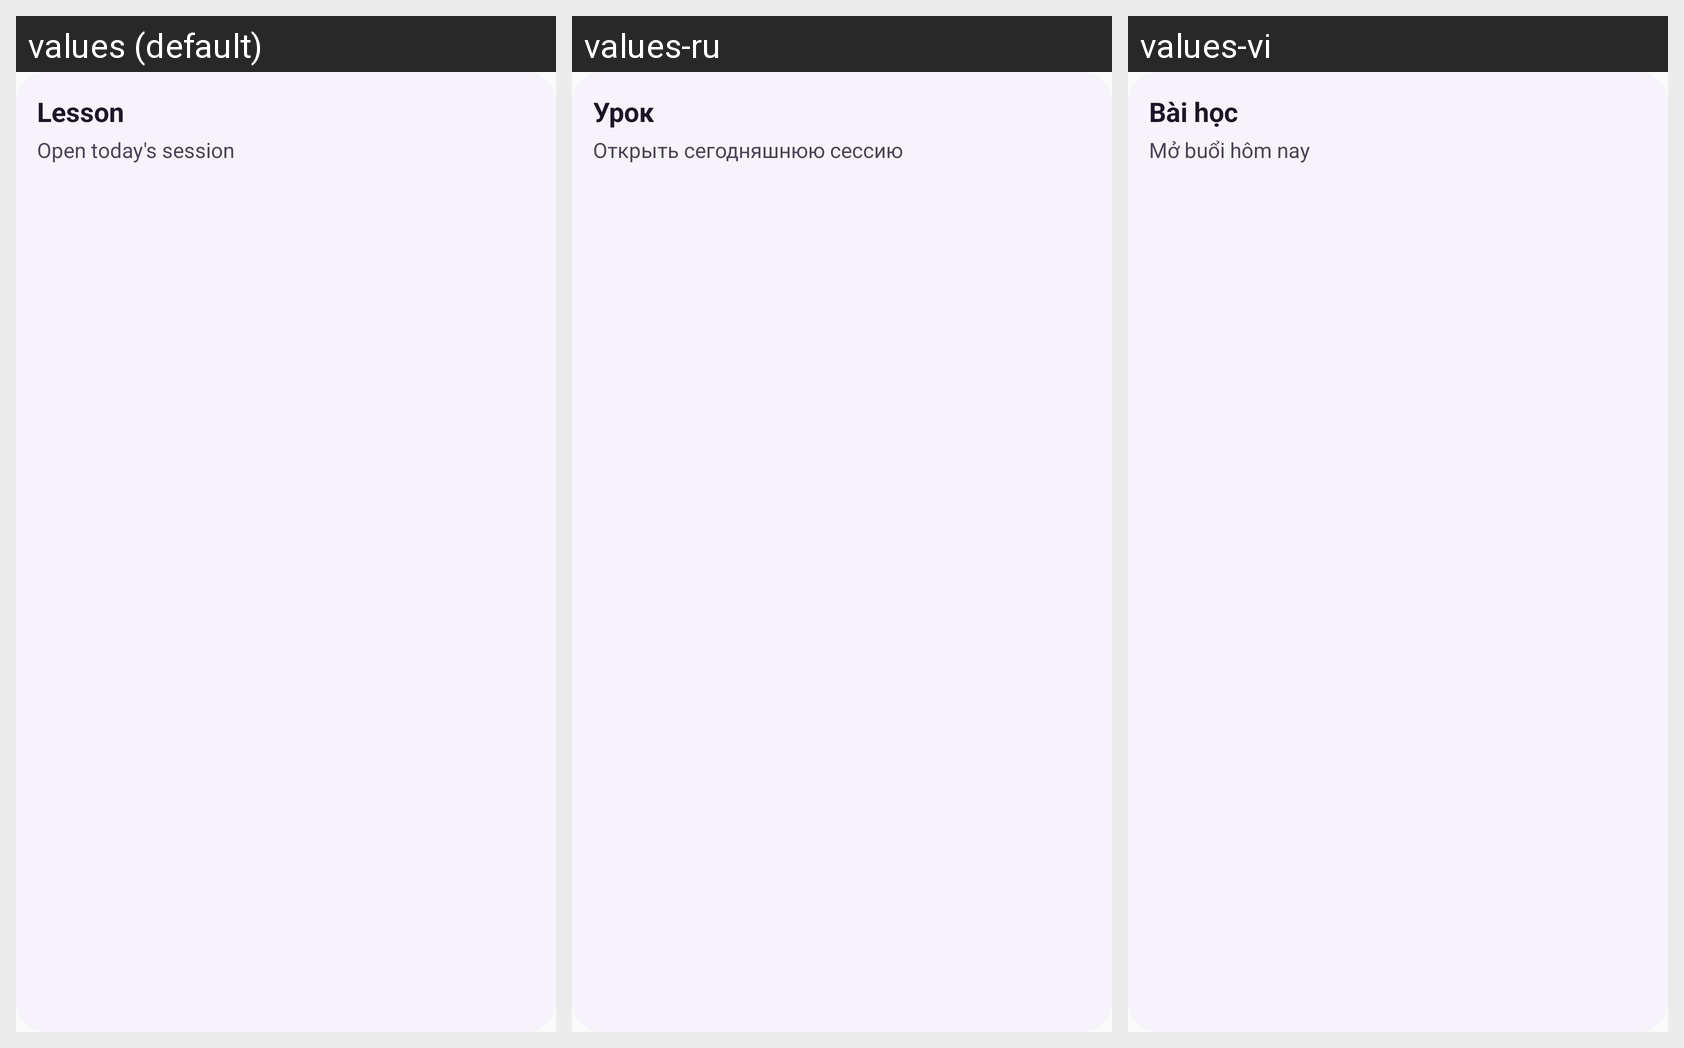

Strings drawn on this Android screen and how each of the app's shown locales translates them:
Android screen res/layout/widget_preview_lesson.xml rendered under 3 locales, left to right: values (default), values-ru, values-vi. Device: Nexus 5 (rendered at 1080×1920; each locale shown at half size, 540×960, under a caption strip naming it); theme Theme.Triad.
Strings drawn on this screen, with the default value and each locale's value (text and hints the layout hard-codes, and strings that could not be matched under every locale, appear in the picture but are not listed):

widget_lesson_title
  values: Lesson
  values-ru: Урок
  values-vi: Bài học

widget_status_ready
  values: Open today's session
  values-ru: Открыть сегодняшнюю сессию
  values-vi: Mở buổi hôm nay
